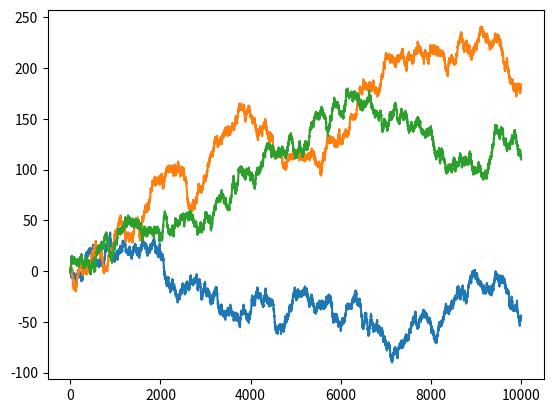

Write the Python code that produced this figure.
import matplotlib.pyplot as plt
import numpy as np
import random


def main():
    x_1, y_1 = random_walk_1d(1000)
    x_2, y_2 = random_walk_1d(1000)
    x_3, y_3 = random_walk_1d(1000)
    plt.plot(x_1, y_1)
    plt.plot(x_2, y_2)
    plt.plot(x_3, y_3)
    plt.show()


def random_walk_1d(steps):
    x_values = []
    y_values = []
    steps = 10000
    for i in range(steps):
        x_values.append(i)
        step = random.choice([1, -1])
        y_values.append(step)
    y_values = np.array(y_values)
    y_values = np.cumsum(y_values)
    return x_values, y_values


if __name__ == "__main__":
    main()
